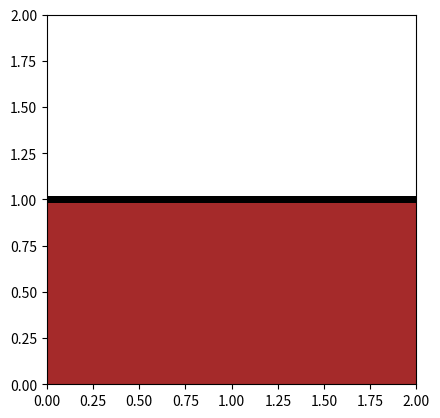

This chart was generated by the following Python code:
import numpy as np
import matplotlib.pyplot as plt

fig = plt.figure()
ax = fig.add_subplot(1, 1, 1)

# class matplotlib.patches.Rectangle(xy, width, height, angle=0.0, **kwargs)
rect = p_rectangle = plt.Rectangle((0, 0), 2, 1, color="brown", alpha=1)

# class matplotlib.patches.Circle(xy, radius=5, **kwargs)
circ = plt.Circle((1, 1.5), 0.5, color="yellow")

# class matplotlib.lines.Line2D(xdata, ydata, linewidth=None, linestyle=None, color=None, marker=None, markersize=None, markeredgewidth=None, markeredgecolor=None, markerfacecolor=None, markerfacecoloralt='none', fillstyle=None, antialiased=None, dash_capstyle=None, solid_capstyle=None, dash_joinstyle=None, solid_joinstyle=None, pickradius=5, drawstyle=None, markevery=None, **kwargs)
line = plt.Line2D([0, 2], [1, 1], color="black", linewidth=5)

y1 = np.linspace(0.5, 1.5, 20)
y2 = np.linspace(1.5, 0.5, 40)

y = np.concatenate((y1, y2))

for j in range(3):

    for i in range(len(y)):
        circ = plt.Circle((1, y[i]), 0.25, color="yellow")

        ax.add_patch(circ)
        ax.add_patch(rect)
        ax.add_line(line)

        plt.xlim(0, 2)
        plt.ylim(0, 2)
        plt.gca().set_aspect('equal')

        plt.pause(0.01)
        circ.remove()

plt.close()
